pico-8 play session: no input (idle), after a click and taps of 🅾, ❎, 🅾+❎, 🅾 in the second before t = 0

[t = 1 s] idle ~1s (no d-pad/buttons)
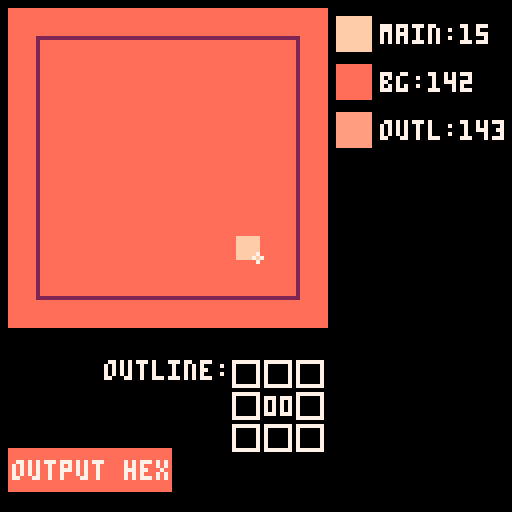

pico-8 cartridge
version 43
__lua__
--
--


decal = {}

outline = {0,0,0,0,0,0,0,0}

function mouse_in_rect(x1,y1,x2,y2)
	return (mouse_x>=x1 and mouse_x<=x2) and (mouse_y>=y1 and mouse_y<=y2)
end

pals={0,1,2,3,4,5,6,7,8,9,10,11,12,13,14,15,128,129,130,131,132,133,134,135,136,137,138,139,140,141,142,143}

pal_main=15 -- indexes into the array (0-based)
pal_bg=30
pal_outl=31

function _init()
-- enable mouse buttons
	poke(0x5f2d, 0b1)
-- enable extended palette
	poke(0x5f2e, 0b1)
	
	for i=1,8*8 do
		add(decal,0)
	end

	pal(4,pals[pal_main+1],1)
	pal(5,pals[pal_bg+1],1)
	pal(6,pals[pal_outl+1],1)
	

end


function decode_mousepos(x,y)
		local cx,cy = (mouse_x-10)\8,(mouse_y-10)\8
		return cx%8+cy*8
end

function compress_decal()
	local str = ""
 for j=7,0,-1 do
		local h=0
		for i=0,7 do
			h+=decal[i+j*8 +1] << i
		end
		local hexstr = split(tostr(h,0x1),".",false)[1]
		local hexstr2 = hexstr[#hexstr-1] .. hexstr[#hexstr]
		str = hexstr2 .. str
	end
	
	return str
end

function print_outline()
	local h=0
	for i=0,7 do
		h+=outline[i+1] << i
	end
	
	local hexstr = split(tostr(h,0x1),".",false)[1]
	local hexstr2 = hexstr[#hexstr-1] .. hexstr[#hexstr]
	
	return hexstr2
end


p_cldwn,s_cldwn=1,1

function _update()
	mouse_x, mouse_y = stat(32),stat(33)
	mous_gridx,mous_gridy = (mouse_x-2)\8,(mouse_y-2)\8
	
	if (p_cldwn > 0) p_cldwn-=1
	if (s_cldwn > 0) s_cldwn-=1
	
	local mouse_p = stat(34)
	
	mouse_prim_now = (mouse_p&0b1!=0) and (not mouse_prim or p_cldwn<=0)
	if (mouse_prim_now) p_cldwn = 2
	if (mouse_prim_now and not mouse_prim) p_cldwn = 8
	mouse_prim = mouse_p&0b1!=0
	
	mouse_scnd_now = (mouse_p&0b10!=0) and (not mouse_scnd or s_cldwn<=0)
	if (mouse_scnd_now) s_cldwn = 2
	if (mouse_scnd_now and not mouse_scnd) s_cldwn = 8
	mouse_scnd = mouse_p&0b10!=0
	
	
	if mouse_in_rect(10,10,73,73) then
		if mouse_prim then
			decal[decode_mousepos(mouse_x,mouse_y)+1] = 1
		end
		if mouse_scnd then
			decal[decode_mousepos(mouse_x,mouse_y)+1] = 0
		end
	end
	
	if mouse_in_rect(2,110+2,42,120+2) and mouse_prim_now then
		printh("decal:"..compress_decal())
		printh(compress_decal(),"@clip")
	end

	if mouse_in_rect(84,4,92,12) and mouse_prim_now then
		pal_main+=1
		pal_main%=32
		pal(4,pals[pal_main+1],1)
	end
	if mouse_in_rect(84,4,92,12) and mouse_scnd_now then
		pal_main-=1
		pal_main%=32
		pal(4,pals[pal_main+1],1)
	end
	
	if mouse_in_rect(84,16,92,24) and mouse_prim_now then
		pal_bg+=1
		pal_bg%=32
		pal(5,pals[pal_bg+1],1)
	end
	if mouse_in_rect(84,16,92,24) and mouse_scnd_now then
		pal_bg-=1
		pal_bg%=32
		pal(5,pals[pal_bg+1],1)
	end
	
	if mouse_in_rect(84,28,92,36) and mouse_prim_now then
		pal_outl+=1
		pal_outl%=32
		pal(6,pals[pal_outl+1],1)
	end
	if mouse_in_rect(84,28,92,36) and mouse_scnd_now then
		pal_outl-=1
		pal_outl%=32
		pal(6,pals[pal_outl+1],1)
	end
 
	
	local counter=1
	
	for j=0,2 do
		for i=0,2 do
		
			if not (i==1 and j==1) then
				if mouse_in_rect(58+i*8,90+j*8,58+i*8+6,90+j*8+6) then
					if mouse_prim then
						outline[counter]=1
					elseif mouse_scnd then
						outline[counter]=0
					end
				end
				counter+=1
			end
			
		end
	end
	
	
end

function draw_decal(x,y,col)

	for j=0,7 do
		for i=0,7 do
			if (decal[i+j*8+1]) == 1 then
				rectfill(i*8+x,j*8+y,(i+1)*8+x-1,(j+1)*8+y-1,col)
			end
		end
	end
	
end

function _draw()
	cls()
	
	rectfill(2,2,80+1,80+1,5)
	
	rcol=5
	if (mouse_in_rect(2,110+2,42,120+2)) rcol = 4
	rectfill(2,110+2,42,120+2,rcol)
	print("output hex", 3, 115, 7)
	
	
	rectfill(84,4,92,12,4)
	print("main:".. pals[pal_main+1], 95, 6,7)
	
	
	rectfill(84,16,92,24,5)
	print("bg:".. pals[pal_bg+1], 95, 18,7)
	
	rectfill(84,28,92,36,6)
	print("outl:".. pals[pal_outl+1], 95, 30,7)



	print("outline:",26,90,7)
	
	local counter=1
	for j=0,2 do
		for i=0,2 do
		
			if not (i==1 and j==1) then
				if outline[counter] == 1 then
					rectfill(58+i*8,90+j*8,58+i*8+6,90+j*8+6,7)
					draw_decal(2+i*8,2+j*8,6)
				else
					rect(58+i*8,90+j*8,58+i*8+6,90+j*8+6,7)
				end
				counter+=1
			else
				print(print_outline(),58+8,99,7)
			end
			
			
			
		end
	end


	

	draw_decal(10,10,4)
	
	if mouse_in_rect(10,10,73,73) then
		rect(9,9,72+2,72+2,2)
	
		local cx,cy = mous_gridx,mous_gridy
		
		if decal[decode_mousepos(mouse_x,mouse_y)+1] == 0 then
			rect(cx*8+2,cy*8+2,(cx+1)*8+1,(cy+1)*8+1,4)
		else
			rect(cx*8+2,cy*8+2,(cx+1)*8+1,(cy+1)*8+1,5)
		end
	end
	
	
	spr(1,mouse_x-1,mouse_y-1)
	--pset(mouse_x,mouse_y,5)
	
	
	
	
end
__gfx__
00000000070000000000000000000000000000000000000000000000000000000000000000000000000000000000000000000000000000000000000000000000
00000000707000000000000000000000000000000000000000000000000000000000000000000000000000000000000000000000000000000000000000000000
00000000070000000000000000000000000000000000000000000000000000000000000000000000000000000000000000000000000000000000000000000000
